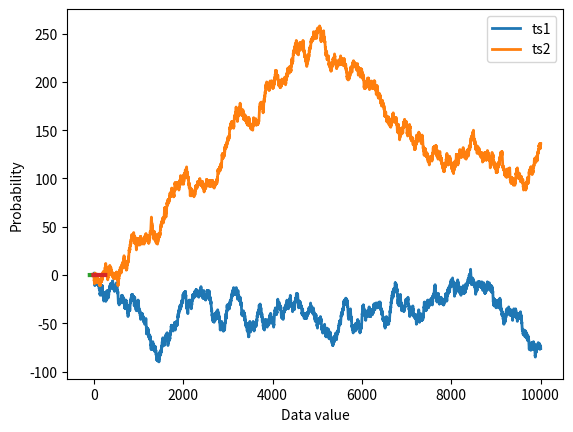

Here is the Python script that generated this plot:
#!/usr/bin/env python
# coding: utf-8

# # COURSE: Master statistics and machine learning: Intuition, Math, code
# ##### COURSE URL: udemy.com/course/statsml_x/?couponCode=202212 
# ## SECTION: Probability theory
# ### VIDEO: Compute probability mass functions
# [redacted]

# In[ ]:


# import libraries
import matplotlib.pyplot as plt
import numpy as np


# In[ ]:



## re-run marble jar code from "compute probabilities"


# In[ ]:


## compute empirical probability function

# continous signal (technically discrete!)
N = 10004
datats1 = np.cumsum(np.sign(np.random.randn(N)))
datats2 = np.cumsum(np.sign(np.random.randn(N)))

# let's see what they look like
plt.plot(np.arange(N),datats1,linewidth=2)
plt.plot(np.arange(N),datats2,linewidth=2)
plt.show()


# discretize using histograms
nbins = 50

y,x = np.histogram(datats1,nbins)
x1 = (x[1:]+x[:-1])/2
y1 = y/sum(y)

y,x = np.histogram(datats2,nbins)
x2 = (x[1:]+x[:-1])/2
y2 = y/sum(y)


plt.plot(x1,y1, x2,y2,linewidth=3)
plt.legend(('ts1','ts2'))
plt.xlabel('Data value')
plt.ylabel('Probability')
plt.show()

